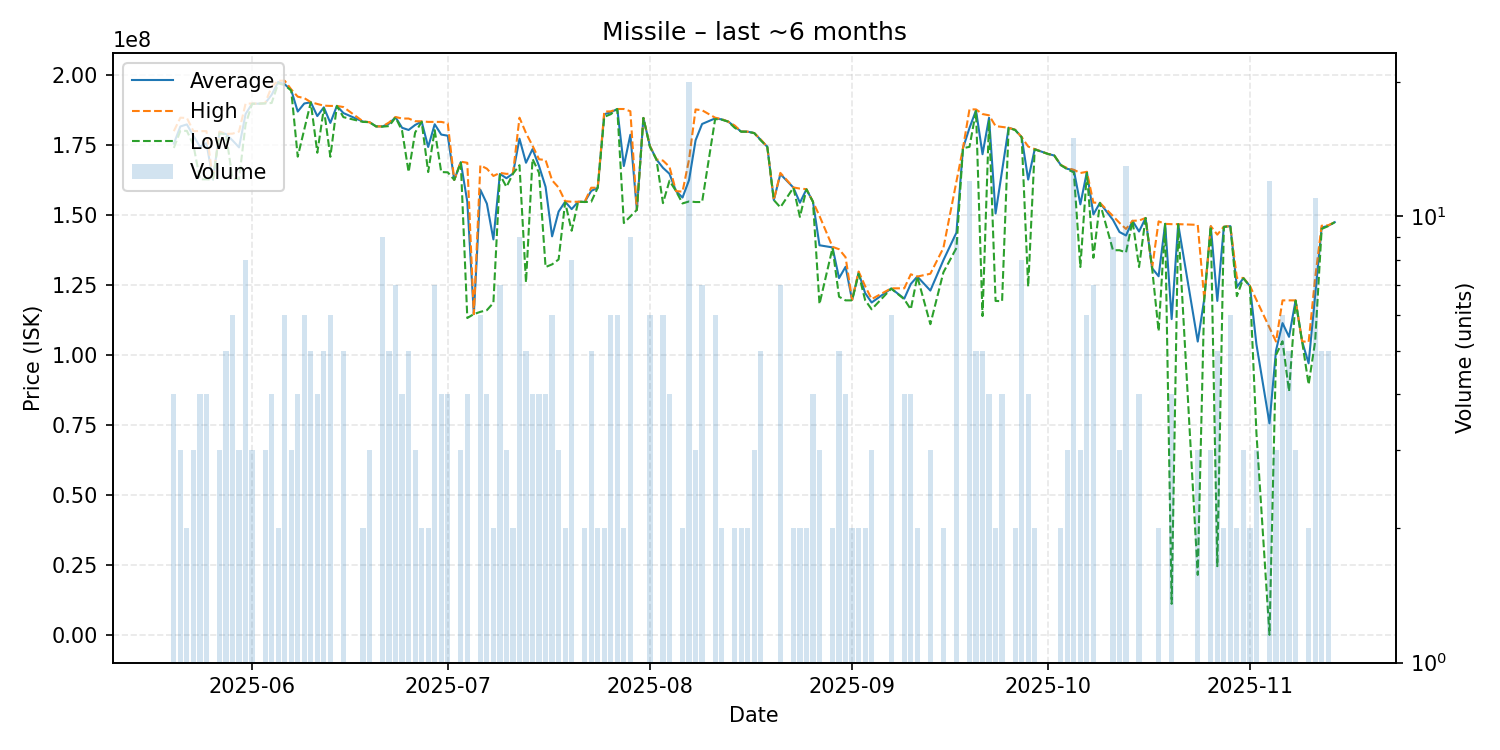

Values plotted in this chart, from the file beside it:
date, average, highest, lowest, order_count, volume
2025-05-20, 175425000, 179900000, 173900000, 4, 4
2025-05-21, 181566667, 184700000, 180000000, 3, 3
2025-05-22, 182300000, 184600000, 180000000, 2, 2
2025-05-23, 178266667, 179900000, 175000000, 3, 3
2025-05-24, 174375000, 179900000, 162700000, 4, 4
2025-05-25, 175575000, 179900000, 162700000, 4, 4
2025-05-26, 162600000, 162600000, 162600000, 1, 1
2025-05-27, 179533333, 179750000, 179100000, 3, 3
2025-05-28, 178860000, 178900000, 178800000, 3, 5
2025-05-29, 176600000, 179000000, 163000000, 6, 6
2025-05-30, 174100000, 179750000, 162800000, 3, 3
2025-05-31, 186000000, 189700000, 182300000, 7, 8
2025-06-01, 189700000, 189750000, 189650000, 3, 3
2025-06-02, 189700000, 189700000, 189700000, 1, 1
2025-06-03, 189866667, 189900000, 189800000, 3, 3
2025-06-04, 192875000, 195800000, 189950000, 4, 4
2025-06-05, 197450000, 197900000, 197000000, 2, 2
2025-06-06, 196633333, 197900000, 196300000, 6, 6
2025-06-07, 194533333, 194800000, 194400000, 3, 3
2025-06-08, 186900000, 192200000, 170800000, 4, 4
2025-06-09, 189766667, 191700000, 180500000, 6, 6
2025-06-10, 190200000, 190250000, 190200000, 5, 5
2025-06-11, 185275000, 189600000, 172200000, 4, 4
2025-06-12, 188400000, 189000000, 188000000, 5, 5
2025-06-13, 182833333, 188900000, 170750000, 6, 6
2025-06-14, 188900000, 188900000, 188900000, 1, 1
2025-06-15, 186360000, 188500000, 184900000, 4, 5
2025-06-18, 183300000, 183400000, 183200000, 2, 2
2025-06-19, 183100000, 183100000, 183100000, 3, 3
2025-06-20, 181600000, 181600000, 181600000, 1, 1
2025-06-21, 181577778, 181600000, 181500000, 9, 9
2025-06-22, 182580000, 183000000, 181700000, 5, 5
2025-06-23, 184842857, 184950000, 184800000, 7, 7
2025-06-24, 181100000, 184400000, 180000000, 3, 4
2025-06-25, 180320000, 184400000, 165300000, 5, 5
2025-06-26, 182100000, 183450000, 179400000, 3, 3
2025-06-27, 183300000, 183400000, 183200000, 2, 2
2025-06-28, 174250000, 183200000, 165300000, 2, 2
2025-06-29, 182357143, 183200000, 180250000, 7, 7
2025-06-30, 178675000, 183200000, 165300000, 3, 4
2025-07-01, 178275000, 182700000, 165200000, 4, 4
2025-07-02, 162500000, 162500000, 162500000, 1, 1
2025-07-03, 168800000, 169000000, 168700000, 3, 3
2025-07-04, 154675000, 168600000, 113200000, 4, 4
2025-07-05, 114600000, 114600000, 114600000, 1, 1
2025-07-06, 158966667, 167700000, 115400000, 6, 6
2025-07-07, 154025000, 166500000, 116000000, 4, 4
2025-07-08, 141250000, 163900000, 118600000, 2, 2
2025-07-09, 164628571, 165000000, 164350000, 5, 7
2025-07-10, 163100000, 164650000, 160000000, 3, 3
2025-07-11, 164750000, 164800000, 164700000, 2, 2
2025-07-12, 177200000, 184700000, 167750000, 9, 9
2025-07-13, 168620000, 179200000, 125900000, 4, 5
2025-07-14, 173475000, 174700000, 170000000, 4, 4
2025-07-15, 167425000, 169850000, 165000000, 3, 4
2025-07-16, 160025000, 169600000, 131400000, 4, 4
2025-07-17, 142350000, 162350000, 132350000, 6, 6
2025-07-18, 151200000, 159750000, 134100000, 3, 3
2025-07-19, 154700000, 154900000, 154500000, 2, 2
2025-07-20, 152075000, 154700000, 144350000, 8, 8
... 103 more rows
